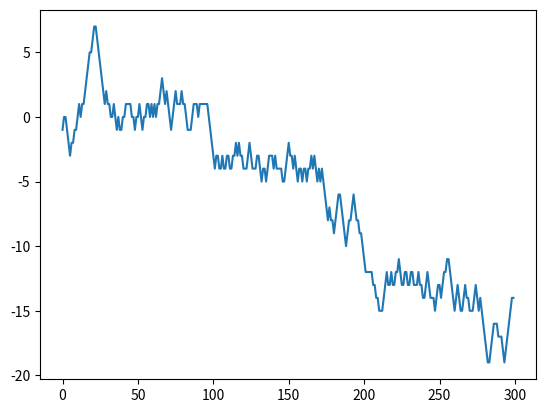
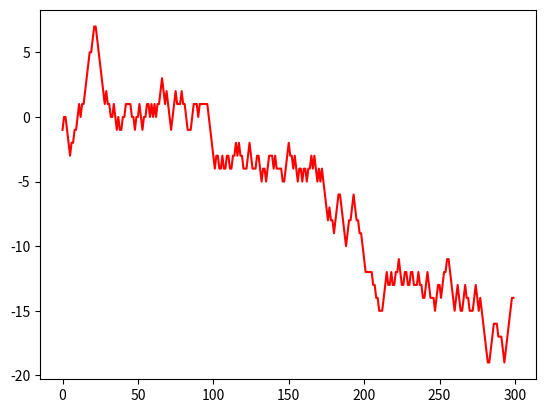
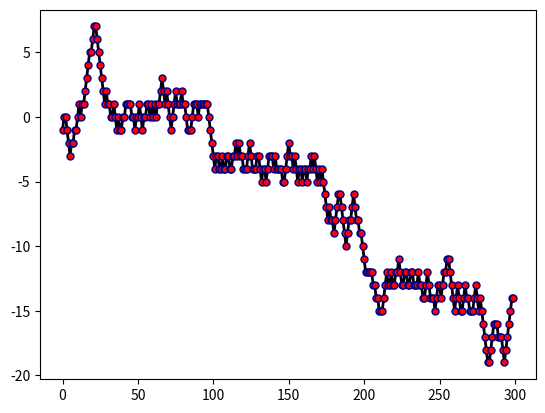
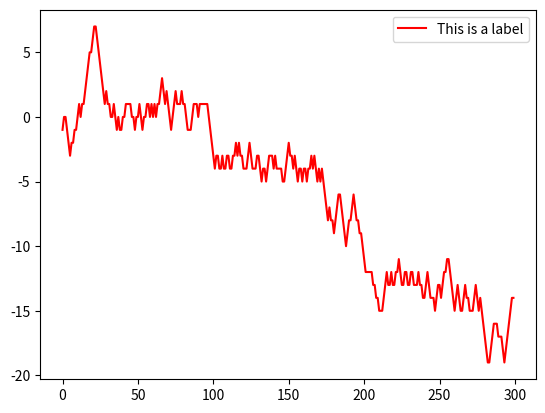
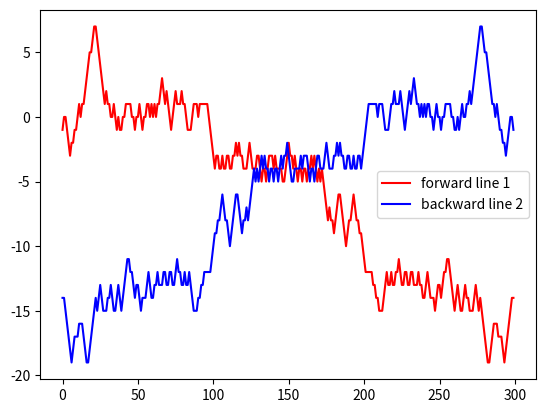
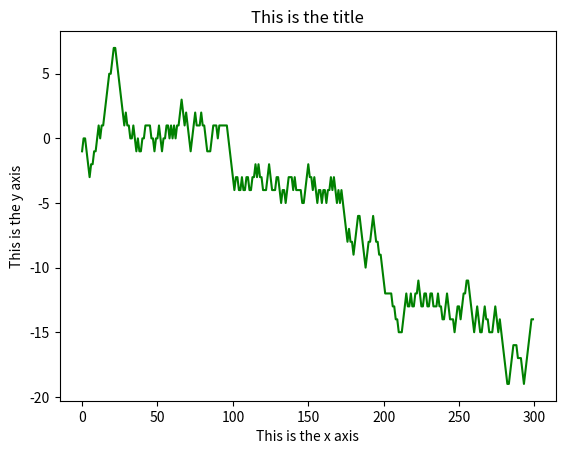
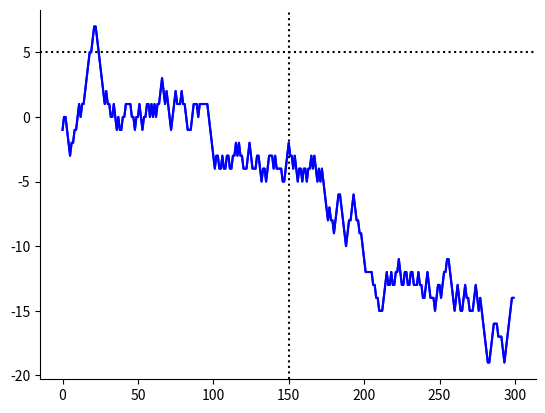
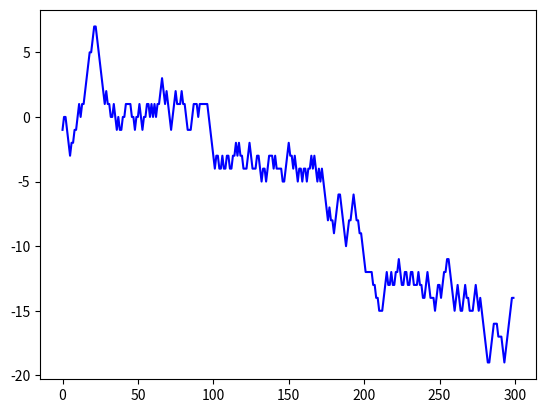
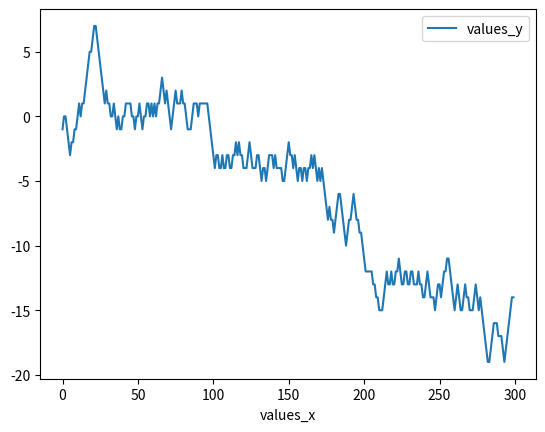
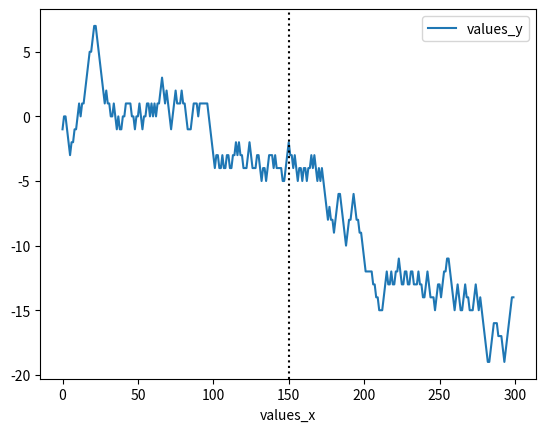

These figures' Python source, in order:
# -*- coding: utf-8 -*-
"""
Created on Mon May  9 19:07:41 2022

[redacted]
"""

#%% library imports
import numpy as np
import pandas as pd
import matplotlib.pyplot as plt



#%% sample data creation
x = range(300)
y=np.random.choice([-1,0,1], 300)
y = np.cumsum(y) # random walk

#%% MatPlotLib Basic Plot 
# fig: one object representing the canvas that all plots show on
# axL one plot axis that goes on a figure
fig, ax = plt.subplots() #figure and axis using plt.subplots()
ax.plot(x, y, label="basic plot1")
# To explicitly render a plot rather than waiting for the interpreter to assume we want it, call fig.show()
fig.show() # better do this when everything is done 

#%% Controlling colors and lines

fig, ax = plt.subplots()
ax.plot(x, y, color="red", linestyle="solid")
fig.show()

fig, ax = plt.subplots()
ax.plot(x, y, color="black", linestyle="solid", marker="o", linewidth=2,
        markersize=5, markerfacecolor="red", markeredgecolor="navy")
fig.show()
#some easier argument:
    #"r" = red, "-" = solid, "--" = dashed
# https://matplotlib.org/stable/api/_as_gen/matplotlib.pyplot.plot.html

#%% Format Strings

#%% Legends and line labels
fig, ax = plt.subplots()
ax.plot(x, y, "r-", label="This is a label")
ax.legend(loc="best")
fig.show()
#%% Multiple lines
#   simple, call ax.plot again
fig, ax = plt.subplots()
ax.plot(x, y, "r-", label="forward line 1")
ax.plot(x, y[::-1], "b-", label="backward line 2")
ax.legend(loc="best")
fig.show()

#%% Python Review
"""
fig and ax are instances of MatPlotLib "figure" and "axis" objects
plt is the MatPlotLib module
ax.plot/axis.legend: plot/legend is a method of an axis
"""

#%% Labels
fig, ax = plt.subplots()
ax.plot(x, y, "g-")

ax.set_ylabel("This is the y axis")
ax.set_xlabel("This is the x axis")
ax.set_title("This is the title")

fig.show()


#%% Spines and Lines
fig, ax = plt.subplots()
ax.plot(x, y, "b-")

ax.spines["top"].set_visible(False)
ax.spines["right"].set_visible(False)

ax.axvline(150, color="k", linestyle=":")
ax.axhline(5, color="k", linestyle=":")
fig.show()
#%% MatPlotLib axis vs module objexts

#2 ways to matplotlibs:
    #1. DO NOT USE
plt.plot(x, y, "b-")
    #2. USE THIS
fig, ax = plt.subplots()
ax.plot(x, y, "b-")

#%% Plotting with Pandas 
plot_1 = pd.DataFrame({"values_x":x, "values_y":y})
print(plot_1)
plot_1.plot(x="values_x", y="values_y")

# combination - capture the pandas df plot and put into matplotlib to add a dashed line
ax = plot_1.plot(x="values_x", y="values_y")
ax.axvline(150, color="k", linestyle=":")
#%% multiple plots
plt.subplots(2,2)